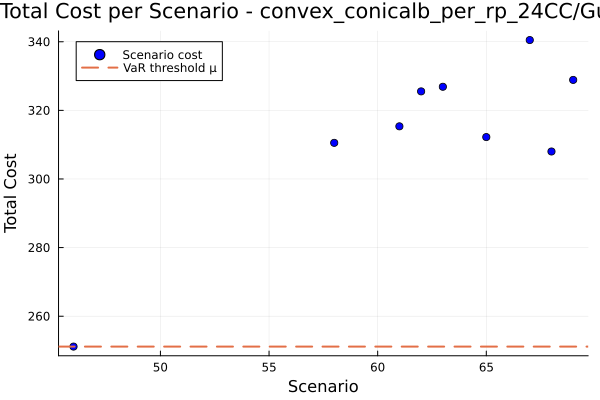

Values plotted in this chart, from the file beside it:
id, scenario, probability, solution, total_cost
1, 46, 0.9, , 251.1
2, 58, 0.0125, , 310.5
3, 61, 0.0125, , 315.3
4, 62, 0.0125, , 325.5
5, 63, 0.0125, , 326.9
6, 65, 0.0125, , 312.2
7, 67, 0.0125, , 340.5
8, 68, 0.0125, , 308
9, 69, 0.0125, , 328.9
